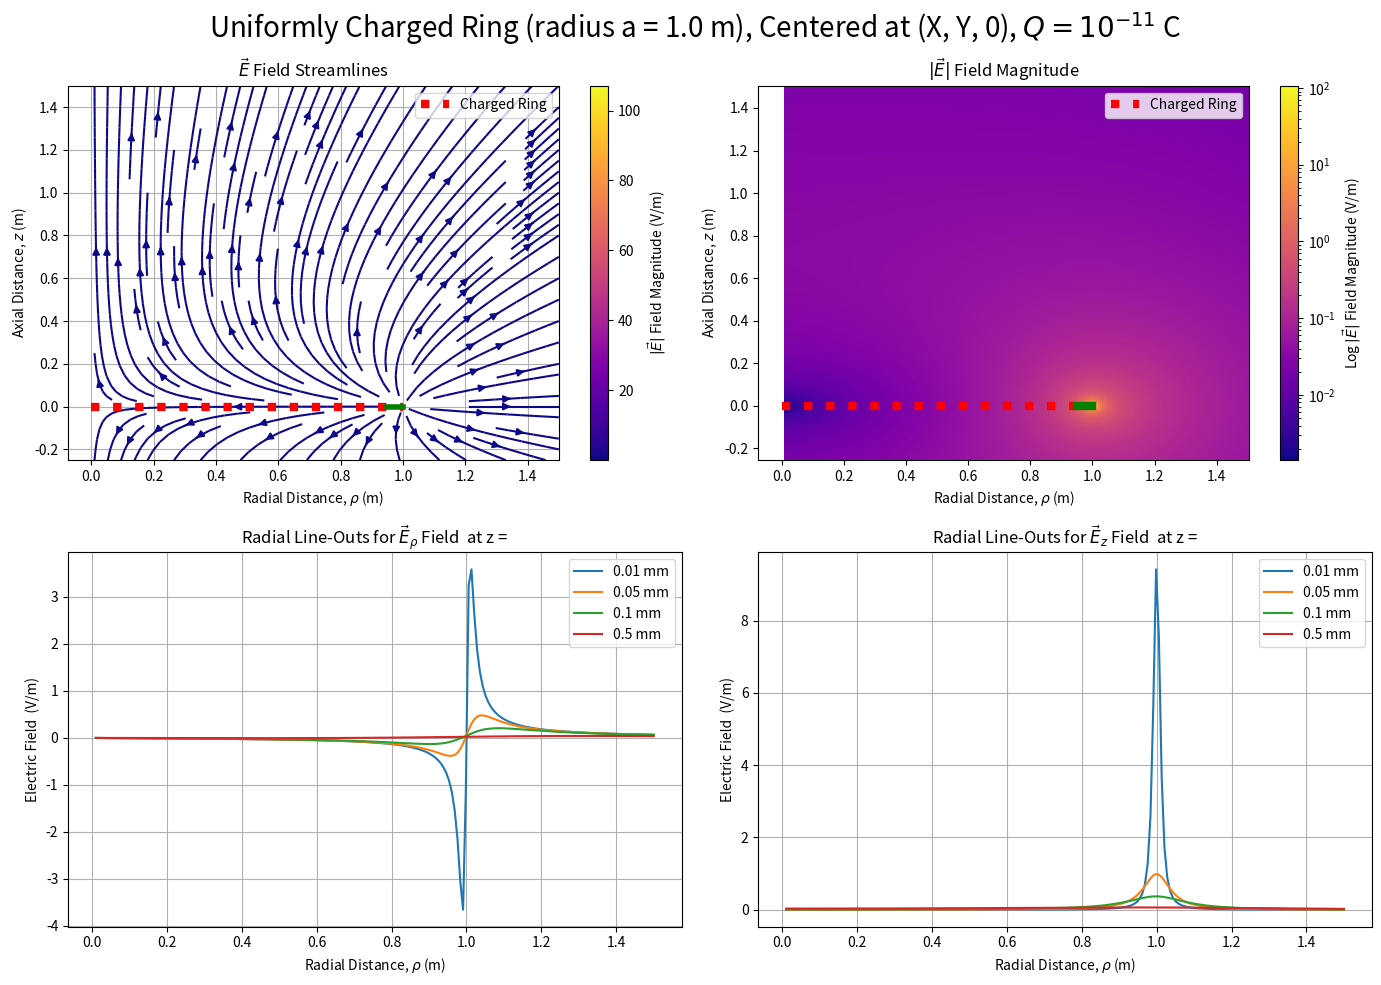

This chart was generated by the following Python code:
"""
This script generates and plots the 2D electric field produced by a charged ring.
Plots include a streamline, contour, and line-outs for the radial and axial magnitudes.
It demonstrates how to include a variable in a matplotlib legend using LaTeX-style
math symbols. The script also shows best practices for documenting and labeling
plots for clear presentation.

[redacted]
Date: July 8, 2025
"""

import numpy as np
import matplotlib.pyplot as plt
from scipy.constants import epsilon_0
from matplotlib.colors import LogNorm

# Physical constants and parameters
Q = 1e-11               # Total charge on the ring (Coulombs)
a = 1.0                # Radius of the ring (meters)
lambda_ = Q / (2 * np.pi * a)  # Linear charge density
prefactor = lambda_*a/(4*np.pi*epsilon_0) # Vacuum permittivity, epsilon_0 = 8.854e-12 (F/m)

# Grid setup in r-z plane, streamplot requires 2D Cartesian grid
rho_vals = np.linspace(0.01, 1.5, 200)
z_vals = np.linspace(-0.25, 1.5, 200)
RHO, Z = np.meshgrid(rho_vals, z_vals)
theta = np.linspace(0, 2 * np.pi, 100)
dtheta = theta[1] - theta[0]
E_r = np.zeros_like(RHO)
E_z = np.zeros_like(Z)

# Define the electric field components
def integrand_Er(theta, r, z):
    D = np.sqrt(r**2 + a**2 - 2 * a * r * np.cos(theta) + z**2)
    return (r - a * np.cos(theta)) / D**3

def integrand_Ez(theta, r, z):
    D = np.sqrt(r**2 + a**2 - 2 * a * r * np.cos(theta) + z**2)
    return 1 / D**3

def compute_field(r, z):
    int_Er = np.sum(integrand_Er(theta, r, z)) * dtheta
    int_Ez = np.sum(integrand_Ez(theta, r, z)) * dtheta
    E_r = prefactor * int_Er
    # E_r = (1 / (4 * np.pi * epsilon_0)) * lambda_ * a * int_Er
    E_z = prefactor * z * int_Ez
    # E_z = (1 / (4 * np.pi * epsilon_0)) * lambda_ * a * z * int_Ez
    return E_r, E_z

# Compute field components and magnitude
for i in range(RHO.shape[0]):
    for j in range(RHO.shape[1]):
        E_r[i, j], E_z[i, j] = compute_field(RHO[i, j], Z[i, j])
E_m = np.sqrt(E_r ** 2 + E_z ** 2)

# Plot streamlines and contours
fig, axs = plt.subplots(2, 2, figsize=(14, 10))
fig.suptitle(fr'Uniformly Charged Ring (radius a = {a} m), Centered at (X, Y, 0), $Q = 10^{{-11}}$ C', fontsize=20)
c1 = axs[0,0].streamplot(RHO, Z, E_r, E_z, color=np.sqrt(E_r**2 + E_z**2), cmap='plasma', density=1.2)
fig.colorbar(c1.lines, ax=axs[0,0], label='$|\\vec{E}|$ Field Magnitude (V/m)')
# Create a pcolormesh with logarithmic normalization
c2 = axs[0, 1].pcolormesh(RHO, Z, E_m, norm=LogNorm(), cmap='plasma')
# Add a colorbar
cbar = fig.colorbar(c2, ax=axs[0, 1])
cbar.set_label('Log $|\\vec{E}|$ Field Magnitude (V/m)')

# Draw a dashed line and circle on the plots as the ring
x_values = [0, 1]
y_values = [0, 0]
x_values2 = [0.95, 1]
y_values2 = [0, 0]
axs[0,0].plot(x_values, y_values, color='red', linewidth=6, linestyle='dotted', label="Charged Ring")
axs[0,0].plot(x_values2, y_values2, color='green', linewidth=4, linestyle='solid')
axs[0,0].set_title('$\\vec{E}$ Field Streamlines')
axs[0,0].grid(True)
axs[0,0].legend()
axs[0,0].set_xlabel(r'Radial Distance, $\rho$ (m)')
axs[0,0].set_ylabel(r'Axial Distance, $z$ (m)')
axs[0,1].plot(x_values, y_values, color='red', linewidth=6, linestyle='dotted', label="Charged Ring")
axs[0,1].plot(x_values2, y_values2, color='green', linewidth=6, linestyle='solid')
axs[0,1].set_title('$|\\vec{E}|$ Field Magnitude')
axs[0,1].set_xlabel(r'Radial Distance, $\rho$ (m)')
axs[0,1].set_ylabel(r'Axial Distance, $z$ (m)')
axs[0,1].legend()

rho1 = 100
rho2 = 180
z_lo_min = 0.01
z_lo_vals = [z_lo_min,  5 * z_lo_min, 10 * z_lo_min, 50 * z_lo_min]
for z_lineout in z_lo_vals:
    lineout_val = np.argmin(np.abs(z_vals - z_lineout))
    closest_value = z_vals[lineout_val]
    index = lineout_val
    axs[1, 0].plot(rho_vals, E_r[lineout_val, :], label=fr'{z_lineout} mm')
    axs[1, 1].plot(rho_vals, E_z[lineout_val, :], label=fr'{z_lineout} mm')
    axs[1, 0].legend()
    axs[1, 1].legend()
axs[1, 0].set_title('Radial Line-Outs for $\\vec{E}_{\\rho}$ Field  at z = ')
axs[1, 0].set_xlabel(r'Radial Distance, $\rho$ (m)')
axs[1, 0].grid(True)
axs[1, 0].set_ylabel('Electric Field  (V/m)')
axs[1, 1].set_title('Radial Line-Outs for $\\vec{E}_z$ Field  at z = ')
axs[1, 1].set_xlabel(r'Radial Distance, $\rho$ (m)')
axs[1, 1].set_ylabel('Electric Field  (V/m)')
axs[1, 1].grid(True)
plt.tight_layout()
plt.show()